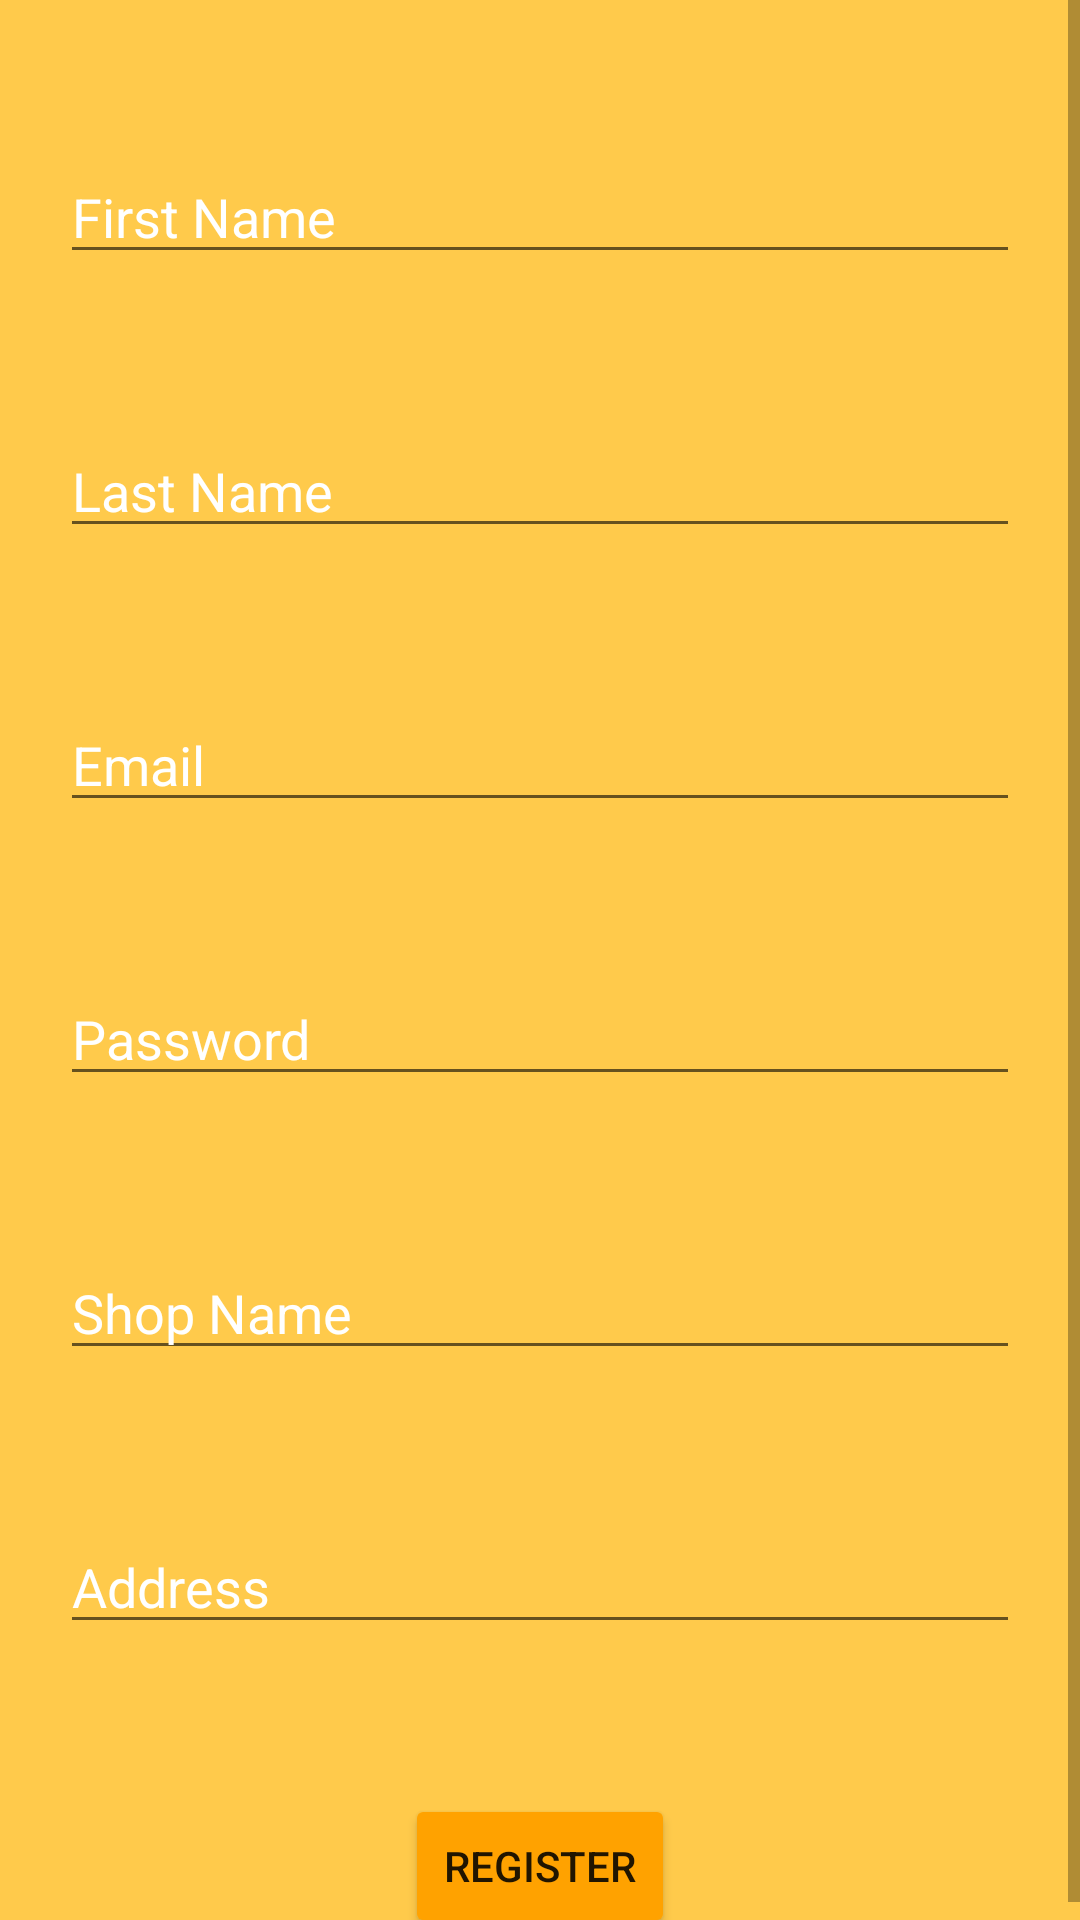

The Android layout XML behind this screen, and the referenced resources:
<!-- AndroidManifest.xml: application theme Theme.Projeccx -->
<!-- res/layout/activity_register_seller.xml -->
<?xml version="1.0" encoding="utf-8"?>
<RelativeLayout xmlns:android="http://schemas.android.com/apk/res/android"
    xmlns:tools="http://schemas.android.com/tools"
    android:layout_width="match_parent"
    android:layout_height="match_parent"
    android:background="@color/mimosa"
    tools:context=".RegisterSeller">

    <ScrollView
        android:layout_width="match_parent"
        android:layout_height="wrap_content">

        <RelativeLayout
            android:layout_width="match_parent"
            android:layout_height="wrap_content">

            <EditText
                android:layout_width="match_parent"
                android:layout_height="wrap_content"
                android:hint="First Name"
                android:textColorHint="@color/white"
                android:textColorLink="@color/black"
                android:id="@+id/firstname"
                android:layout_marginLeft="20dp"
                android:layout_marginRight="20dp"
                android:layout_marginTop="50dp"/>

            <EditText
                android:layout_width="match_parent"
                android:layout_height="wrap_content"
                android:hint="Last Name"
                android:textColorHint="@color/white"
                android:id="@+id/lastname"
                android:layout_below="@id/firstname"
                android:layout_marginLeft="20dp"
                android:layout_marginRight="20dp"
                android:layout_marginTop="50dp"/>

            <EditText
                android:layout_width="match_parent"
                android:layout_height="wrap_content"
                android:hint="Email"
                android:textColorHint="@color/white"
                android:id="@+id/email"
                android:layout_below="@id/lastname"
                android:layout_marginLeft="20dp"
                android:layout_marginRight="20dp"
                android:layout_marginTop="50dp"/>

            <EditText
                android:layout_width="match_parent"
                android:layout_height="wrap_content"
                android:hint="Password"
                android:textColorHint="@color/white"
                android:id="@+id/password"
                android:layout_below="@id/email"
                android:layout_marginLeft="20dp"
                android:layout_marginRight="20dp"
                android:layout_marginTop="50dp"/>

            <EditText
                android:layout_width="match_parent"
                android:layout_height="wrap_content"
                android:hint="Shop Name"
                android:textColorHint="@color/white"
                android:id="@+id/shop"
                android:layout_below="@id/password"
                android:layout_marginLeft="20dp"
                android:layout_marginRight="20dp"
                android:layout_marginTop="50dp"/>

            <EditText
                android:layout_width="match_parent"
                android:layout_height="wrap_content"
                android:hint="Address"
                android:textColorHint="@color/white"
                android:id="@+id/address"
                android:layout_below="@id/shop"
                android:layout_marginLeft="20dp"
                android:layout_marginRight="20dp"
                android:layout_marginTop="50dp"/>

            <Button
                android:layout_width="match_parent"
                android:layout_height="wrap_content"
                android:layout_marginLeft="135dp"
                android:layout_marginRight="135dp"
                android:text="Register"
                android:id="@+id/register"
                android:layout_below="@id/address"
                android:layout_marginTop="50dp"
                android:backgroundTint="@color/orange_200"/>

        </RelativeLayout>

    </ScrollView>

</RelativeLayout>
<!-- resources referenced by this layout -->
<resources>
  <color name="black">#FF000000</color>
  <color name="mimosa">#FFCA4B</color>
  <color name="orange_200">#FFA200</color>
  <color name="white">#FFFFFFFF</color>
  <style name="Theme.Projeccx" parent="Theme.MaterialComponents.DayNight.DarkActionBar">
          
          <item name="colorPrimary">@color/purple_500</item>
          <item name="colorPrimaryVariant">@color/purple_700</item>
          <item name="colorOnPrimary">@color/white</item>
          
          <item name="colorSecondary">@color/black</item>
          <item name="colorSecondaryVariant">@color/black</item>
          <item name="colorOnSecondary">@color/black</item>
          
          <item name="android:statusBarColor" tools:targetApi="l">?attr/colorPrimaryVariant</item>
          
      </style>
  <color name="purple_500">#FF6200EE</color>
  <color name="purple_700">#FF3700B3</color>
</resources>
